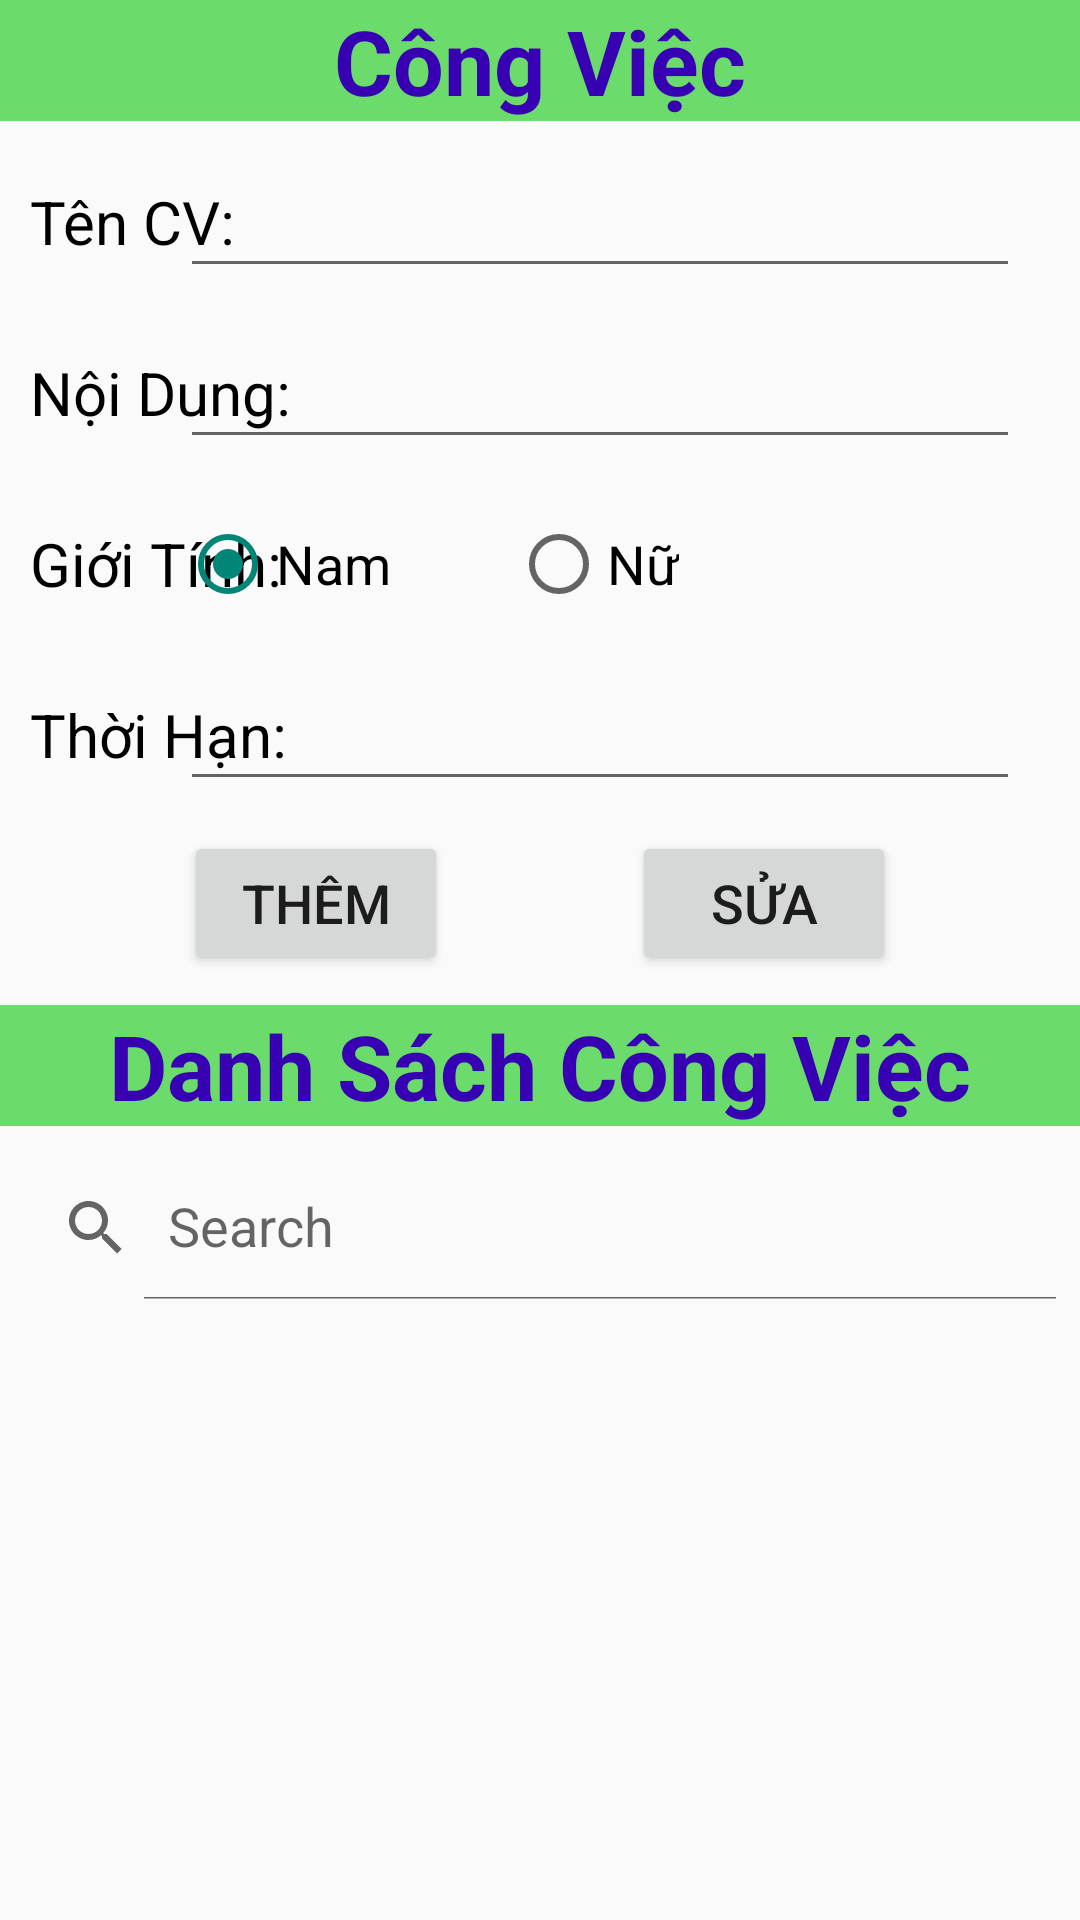

This screen was rendered from an Android layout file. Write that file and the resources it references.
<!-- AndroidManifest.xml: application theme Theme.LearningAndroid -->
<!-- res/layout/test_2.xml -->
<?xml version="1.0" encoding="utf-8"?>
<androidx.constraintlayout.widget.ConstraintLayout xmlns:android="http://schemas.android.com/apk/res/android"
    xmlns:app="http://schemas.android.com/apk/res-auto"
    android:layout_width="match_parent"
    android:layout_height="match_parent">

    <TextView
        android:id="@+id/tv1"
        android:layout_width="match_parent"
        android:layout_height="wrap_content"
        android:background="#6BDC6B"
        android:gravity="center"
        android:text="Công Việc"
        android:textColor="@color/purple_700"
        android:textSize="30sp"
        android:textStyle="bold"
        app:layout_constraintLeft_toLeftOf="parent"
        app:layout_constraintTop_toTopOf="parent" />

    <TextView
        android:id="@+id/tv2"
        android:layout_width="wrap_content"
        android:layout_height="wrap_content"
        android:layout_marginStart="10sp"
        android:layout_marginTop="20sp"
        android:labelFor="@id/et1"
        android:text="Tên CV:"
        android:textColor="@color/black"
        android:textSize="20sp"
        app:layout_constraintLeft_toLeftOf="parent"
        app:layout_constraintTop_toBottomOf="@id/tv1" />

    <EditText
        android:id="@+id/et1"
        android:layout_width="280dp"
        android:layout_height="wrap_content"
        android:layout_marginEnd="20dp"
        android:textSize="20sp"
        app:layout_constraintBottom_toBottomOf="@id/tv2"
        app:layout_constraintRight_toRightOf="parent"
        app:layout_constraintTop_toTopOf="@id/tv2" />

    <TextView
        android:id="@+id/tv3"
        android:layout_width="wrap_content"
        android:layout_height="wrap_content"
        android:layout_marginStart="10sp"
        android:layout_marginTop="30sp"
        android:labelFor="@id/et2"
        android:text="Nội Dung:"
        android:textColor="@color/black"
        android:textSize="20sp"
        app:layout_constraintLeft_toLeftOf="parent"
        app:layout_constraintTop_toBottomOf="@id/tv2" />

    <EditText
        android:id="@+id/et2"
        android:layout_width="280dp"
        android:layout_height="wrap_content"
        android:layout_marginEnd="20dp"
        android:textSize="20sp"
        app:layout_constraintBottom_toBottomOf="@id/tv3"
        app:layout_constraintRight_toRightOf="parent"
        app:layout_constraintTop_toTopOf="@id/tv3" />

    <TextView
        android:id="@+id/tv4"
        android:layout_width="wrap_content"
        android:layout_height="wrap_content"
        android:layout_marginStart="10sp"
        android:layout_marginTop="30sp"
        android:text="Giới Tính:"
        android:textColor="@color/black"
        android:textSize="20sp"
        app:layout_constraintLeft_toLeftOf="parent"
        app:layout_constraintTop_toBottomOf="@id/tv3" />

    <RadioGroup
        android:layout_width="wrap_content"
        android:layout_height="wrap_content"
        android:orientation="horizontal"
        app:layout_constraintBottom_toBottomOf="@id/tv4"
        app:layout_constraintLeft_toLeftOf="@id/et1"
        app:layout_constraintTop_toTopOf="@id/tv4">

        <RadioButton
            android:id="@+id/nam"
            android:layout_width="wrap_content"
            android:layout_height="wrap_content"
            android:layout_marginEnd="40dp"
            android:checked="true"
            android:text="Nam"
            android:textSize="18sp" />

        <RadioButton
            android:id="@+id/nu"
            android:layout_width="wrap_content"
            android:layout_height="wrap_content"
            android:text="Nữ"
            android:textSize="18sp" />
    </RadioGroup>

    <TextView
        android:id="@+id/tv5"
        android:layout_width="wrap_content"
        android:layout_height="wrap_content"
        android:layout_marginStart="10sp"
        android:layout_marginTop="30sp"
        android:labelFor="@id/et3"
        android:text="Thời Hạn:"
        android:textColor="@color/black"
        android:textSize="20sp"
        app:layout_constraintLeft_toLeftOf="parent"
        app:layout_constraintTop_toBottomOf="@id/tv4" />

    <EditText
        android:id="@+id/et3"
        android:layout_width="280dp"
        android:layout_height="wrap_content"
        android:layout_marginEnd="20dp"
        android:textSize="20sp"
        app:layout_constraintBottom_toBottomOf="@id/tv5"
        app:layout_constraintRight_toRightOf="parent"
        app:layout_constraintTop_toTopOf="@id/tv5" />

    <Button
        android:id="@+id/them"
        android:layout_width="wrap_content"
        android:layout_height="wrap_content"
        android:layout_marginTop="10dp"
        android:text="Thêm"
        android:textSize="18sp"
        app:layout_constraintEnd_toStartOf="@+id/sua"
        app:layout_constraintHorizontal_bias="0.5"
        app:layout_constraintStart_toStartOf="parent"
        app:layout_constraintTop_toBottomOf="@id/et3" />

    <Button
        android:id="@+id/sua"
        android:layout_width="wrap_content"
        android:layout_height="wrap_content"
        android:layout_marginTop="10dp"
        android:text="Sửa"
        android:textSize="18sp"
        app:layout_constraintEnd_toEndOf="parent"
        app:layout_constraintHorizontal_bias="0.5"
        app:layout_constraintStart_toEndOf="@+id/them"
        app:layout_constraintTop_toBottomOf="@id/et3" />

    <TextView
        android:id="@+id/tv6"
        android:layout_width="match_parent"
        android:layout_height="wrap_content"
        android:layout_marginTop="10dp"
        android:background="#6BDC6B"
        android:gravity="center"
        android:text="Danh Sách Công Việc"
        android:textColor="@color/purple_700"
        android:textSize="30sp"
        android:textStyle="bold"
        app:layout_constraintLeft_toLeftOf="parent"
        app:layout_constraintTop_toBottomOf="@id/them" />

    <androidx.appcompat.widget.SearchView
        android:id="@+id/sv"
        android:layout_width="match_parent"
        android:layout_height="wrap_content"
        android:layout_marginTop="10dp"
        android:textSize="20sp"
        app:iconifiedByDefault="false"
        app:layout_constraintTop_toBottomOf="@id/tv6"
        app:queryHint="Search" />

    <androidx.recyclerview.widget.RecyclerView
        android:id="@+id/rv"
        android:layout_width="match_parent"
        android:layout_height="275dp"
        android:layout_marginTop="10dp"
        app:layout_constraintTop_toBottomOf="@id/sv" />
</androidx.constraintlayout.widget.ConstraintLayout>
<!-- resources referenced by this layout -->
<resources>
  <style name="Theme.LearningAndroid" parent="Theme.AppCompat.DayNight.DarkActionBar">
          
          <item name="colorPrimary">@color/purple_500</item>
          <item name="colorPrimaryVariant">@color/purple_700</item>
          <item name="colorOnPrimary">@color/white</item>
          
          <item name="colorSecondary">@color/teal_200</item>
          <item name="colorSecondaryVariant">@color/teal_700</item>
          <item name="colorOnSecondary">@color/black</item>
          
          <item name="android:statusBarColor">?attr/colorPrimaryVariant</item>
          
      </style>
  <!-- not gathered from this repository: default colours our renderer supplied (Android Studio template values) -->
  <color name="purple_500">#FF6200EE</color>
  <color name="purple_700">#FF3700B3</color>
  <color name="teal_200">#FF03DAC5</color>
  <color name="teal_700">#FF018786</color>
  <color name="black">#FF000000</color>
  <color name="white">#FFFFFFFF</color>
</resources>
